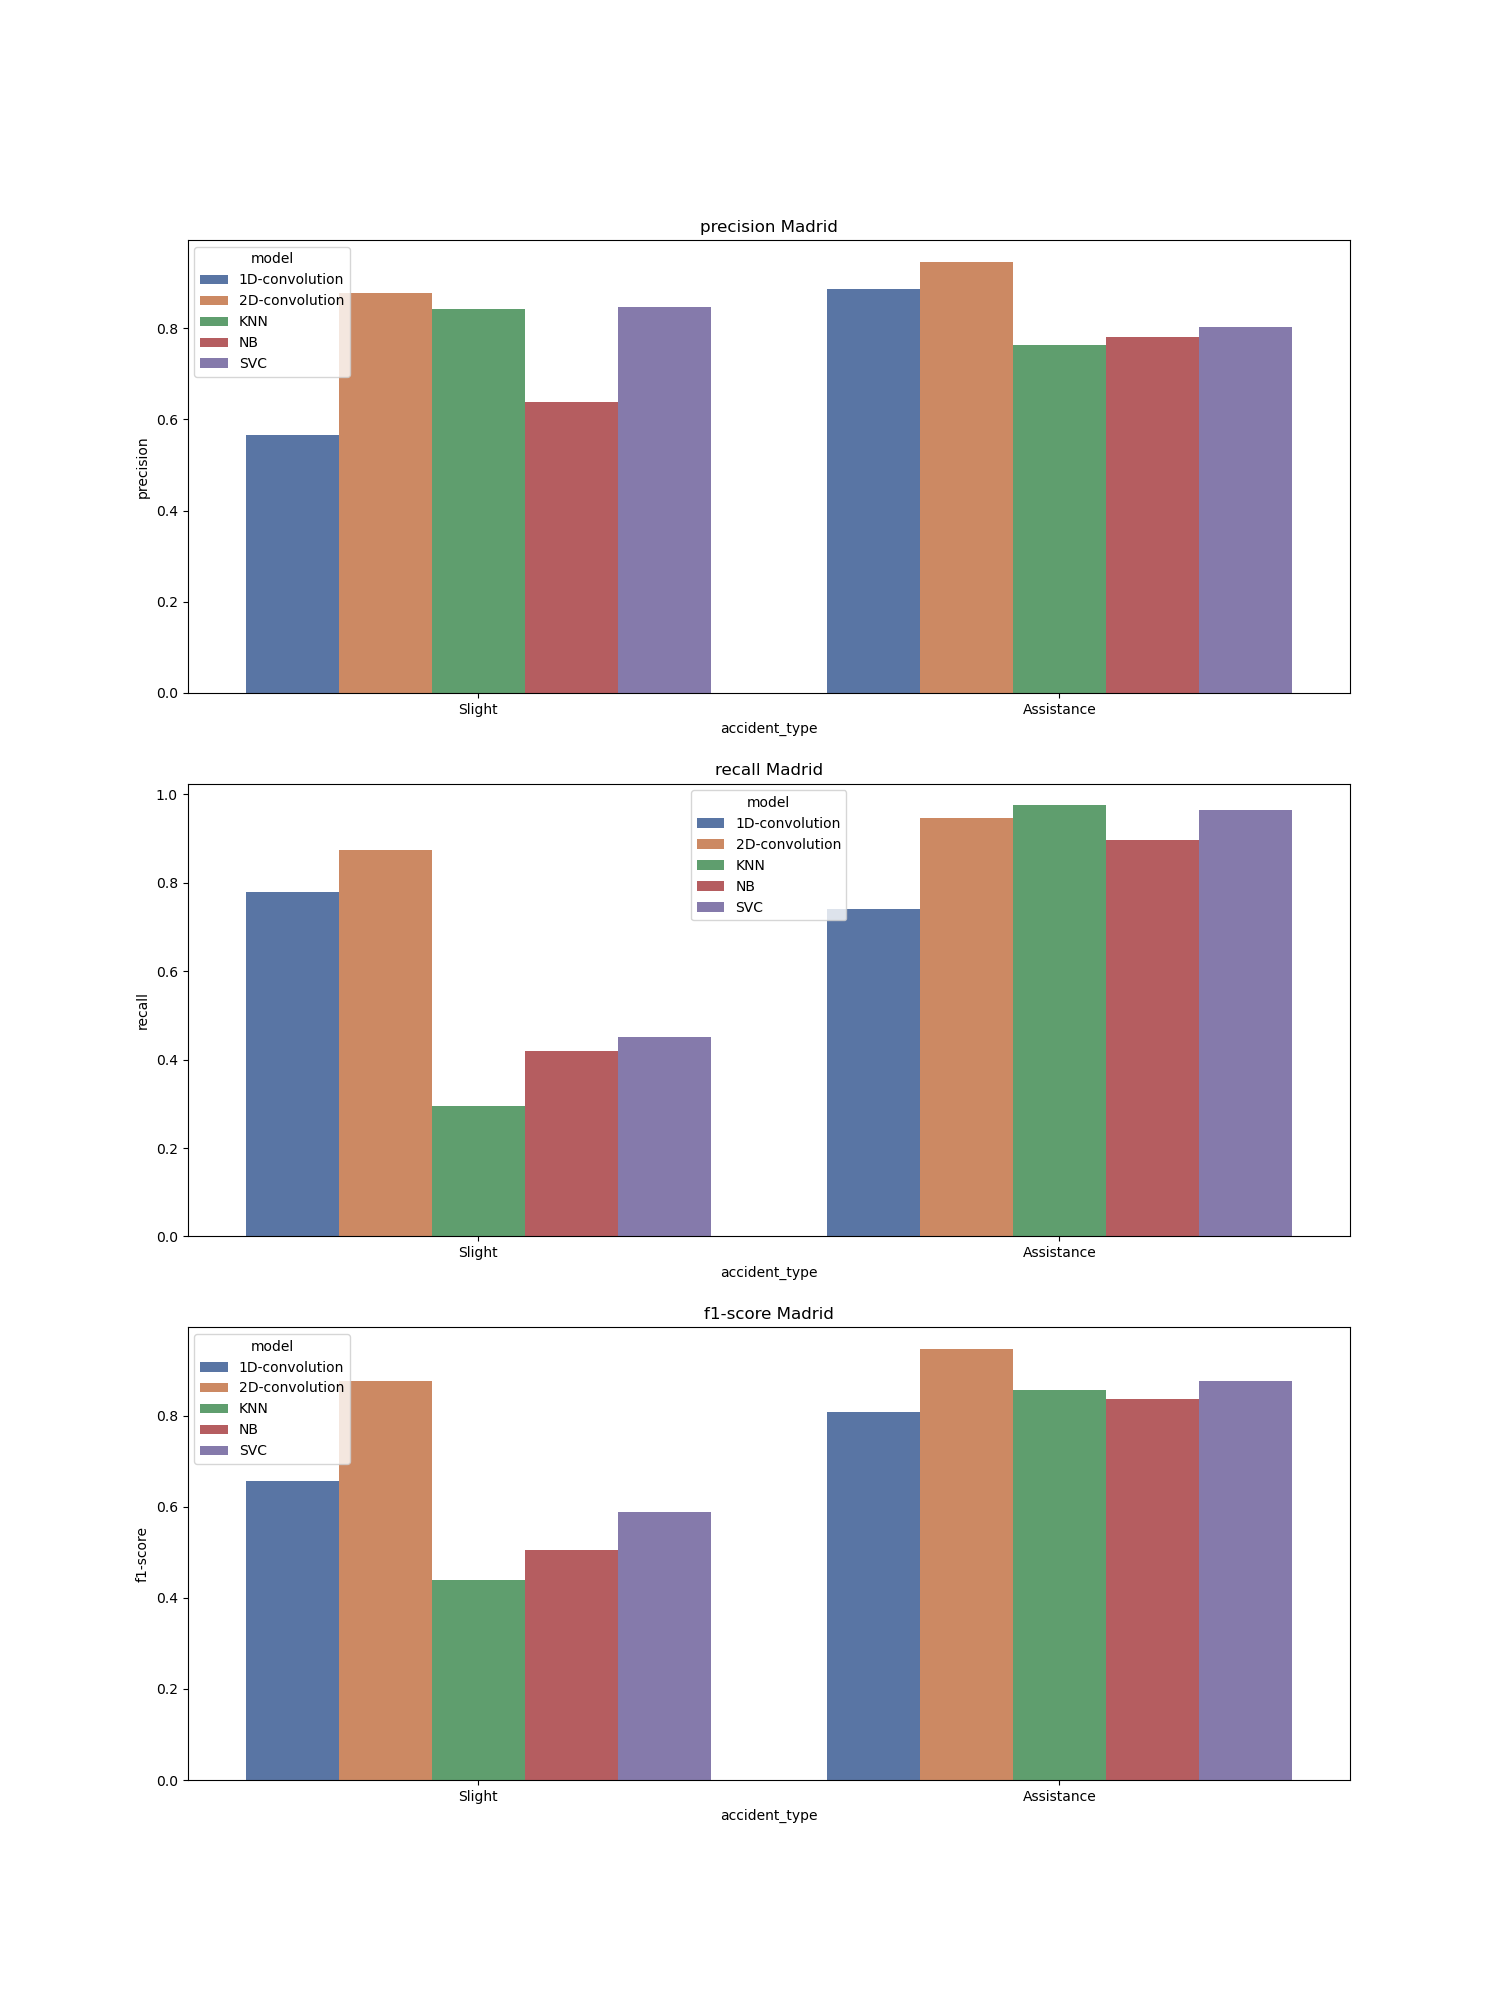

Source data for this figure (header and first rows):
, accident_type, c_m, split, city, model, precision, recall, f1-score, support
Assistance, Assistance, madrid_1D-convolution, train, madrid, 1D-convolution, 0.886, 0.742, 0.808, 1039
Slight, Slight, madrid_1D-convolution, train, madrid, 1D-convolution, 0.566, 0.78, 0.656, 449.0
accuracy, accuracy, madrid_1D-convolution, train, madrid, 1D-convolution, 0.753, 0.753, 0.753, 0.753
macro avg, macro avg, madrid_1D-convolution, train, madrid, 1D-convolution, 0.726, 0.761, 0.732, 1488
weighted avg, weighted avg, madrid_1D-convolution, train, madrid, 1D-convolution, 0.79, 0.753, 0.762, 1488
Assistance, Assistance, madrid_2D-convolution, train, madrid, 2D-convolution, 0.946, 0.947, 0.947, 1039
Slight, Slight, madrid_2D-convolution, train, madrid, 2D-convolution, 0.877, 0.875, 0.876, 449.0
accuracy, accuracy, madrid_2D-convolution, train, madrid, 2D-convolution, 0.925, 0.925, 0.925, 0.925
macro avg, macro avg, madrid_2D-convolution, train, madrid, 2D-convolution, 0.912, 0.911, 0.911, 1488
weighted avg, weighted avg, madrid_2D-convolution, train, madrid, 2D-convolution, 0.925, 0.925, 0.925, 1488
Assistance, Assistance, madrid_KNN, train, madrid, KNN, 0.762, 0.976, 0.856, 1039
Slight, Slight, madrid_KNN, train, madrid, KNN, 0.842, 0.296, 0.438, 449.0
accuracy, accuracy, madrid_KNN, train, madrid, KNN, 0.771, 0.771, 0.771, 0.771
macro avg, macro avg, madrid_KNN, train, madrid, KNN, 0.802, 0.636, 0.647, 1488
weighted avg, weighted avg, madrid_KNN, train, madrid, KNN, 0.786, 0.771, 0.73, 1488
Assistance, Assistance, madrid_NB, train, madrid, NB, 0.781, 0.898, 0.836, 1039
Slight, Slight, madrid_NB, train, madrid, NB, 0.639, 0.419, 0.506, 449.0
accuracy, accuracy, madrid_NB, train, madrid, NB, 0.753, 0.753, 0.753, 0.753
macro avg, macro avg, madrid_NB, train, madrid, NB, 0.71, 0.658, 0.671, 1488
weighted avg, weighted avg, madrid_NB, train, madrid, NB, 0.739, 0.753, 0.736, 1488
Assistance, Assistance, madrid_SVC, train, madrid, SVC, 0.803, 0.964, 0.876, 1039
Slight, Slight, madrid_SVC, train, madrid, SVC, 0.846, 0.452, 0.589, 449.0
accuracy, accuracy, madrid_SVC, train, madrid, SVC, 0.81, 0.81, 0.81, 0.81
macro avg, macro avg, madrid_SVC, train, madrid, SVC, 0.824, 0.708, 0.733, 1488
weighted avg, weighted avg, madrid_SVC, train, madrid, SVC, 0.816, 0.81, 0.79, 1488
